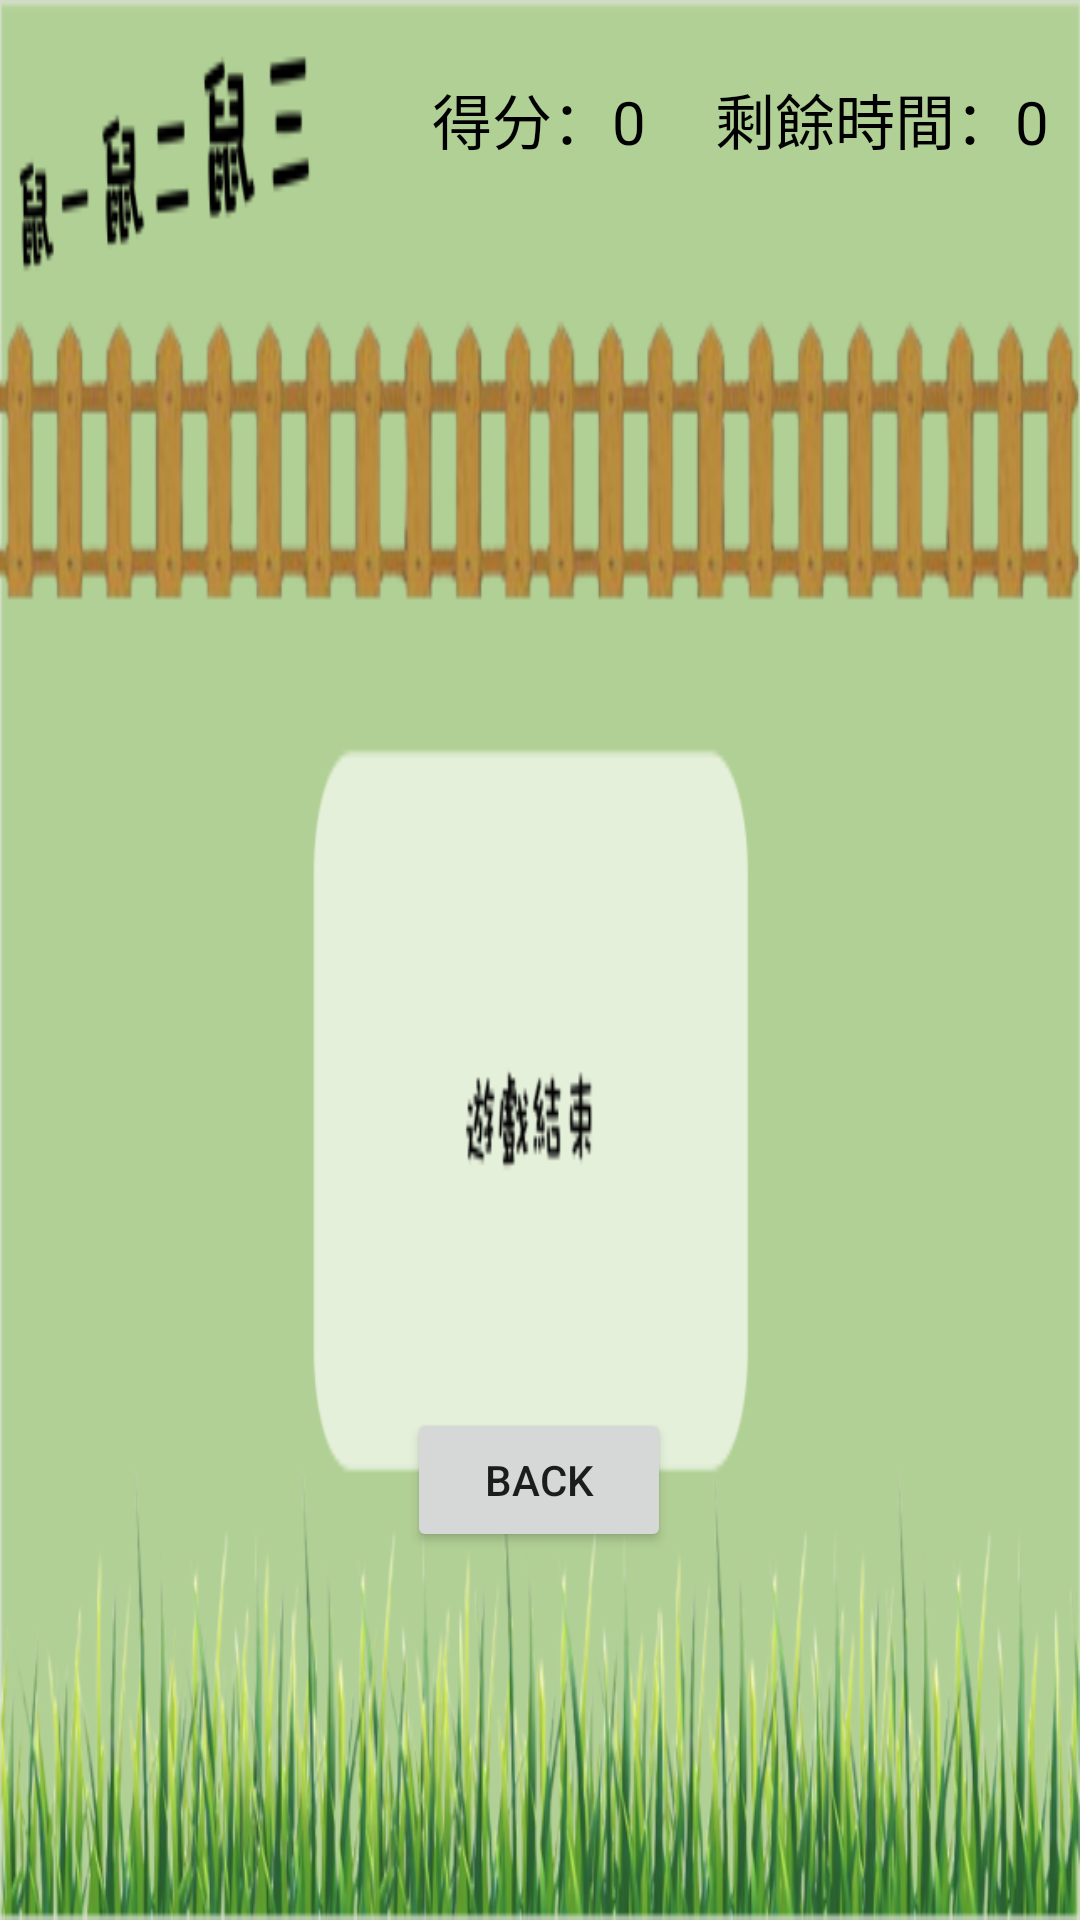

Android layout source for this screen:
<!-- AndroidManifest.xml: application theme Theme.Demo_01 -->
<!-- res/layout/activity_game_end.xml -->
<?xml version="1.0" encoding="utf-8"?>
<androidx.constraintlayout.widget.ConstraintLayout xmlns:android="http://schemas.android.com/apk/res/android"
    xmlns:app="http://schemas.android.com/apk/res-auto"
    xmlns:tools="http://schemas.android.com/tools"
    android:layout_width="match_parent"
    android:layout_height="match_parent"
    android:background="@drawable/end"
    tools:context=".GameEnd_Activity">

    <TextView
        android:id="@+id/txv"
        android:layout_width="wrap_content"
        android:layout_height="wrap_content"
        android:text="@string/time_end"
        android:textColor="@color/black"
        android:textSize="20sp"
        app:layout_constraintBottom_toBottomOf="parent"
        app:layout_constraintEnd_toEndOf="parent"
        app:layout_constraintHorizontal_bias="0.959"
        app:layout_constraintStart_toStartOf="parent"
        app:layout_constraintTop_toTopOf="parent"
        app:layout_constraintVertical_bias="0.041" />

    <TextView
        android:id="@+id/txv2"
        android:layout_width="wrap_content"
        android:layout_height="wrap_content"
        android:text="@string/score"
        android:textColor="@color/black"
        android:textSize="20sp"
        app:layout_constraintBottom_toBottomOf="parent"
        app:layout_constraintEnd_toEndOf="parent"
        app:layout_constraintHorizontal_bias="0.499"
        app:layout_constraintStart_toStartOf="parent"
        app:layout_constraintTop_toTopOf="parent"
        app:layout_constraintVertical_bias="0.041" />

    <Button
        android:id="@+id/btn"
        android:layout_width="wrap_content"
        android:layout_height="wrap_content"
        android:text="@string/back"
        app:layout_constraintBottom_toBottomOf="parent"
        app:layout_constraintEnd_toEndOf="parent"
        app:layout_constraintHorizontal_bias="0.499"
        app:layout_constraintStart_toStartOf="parent"
        app:layout_constraintTop_toTopOf="parent"
        app:layout_constraintVertical_bias="0.793" />

</androidx.constraintlayout.widget.ConstraintLayout>
<!-- resources referenced by this layout -->
<resources>
  <!-- drawable end: png bitmap (drawable, 119051 bytes) -->
  <string name="back">Back</string>
  <string name="score">得分：0</string>
  <string name="time_end">剩餘時間：0</string>
  <style name="Theme.Demo_01" parent="Theme.MaterialComponents.DayNight.NoActionBar">
          
          <item name="colorPrimary">@color/purple_500</item>
          <item name="colorPrimaryVariant">@color/purple_700</item>
          <item name="colorOnPrimary">@color/white</item>
          
          <item name="colorSecondary">@color/teal_200</item>
          <item name="colorSecondaryVariant">@color/teal_700</item>
          <item name="colorOnSecondary">@color/black</item>
          
          <item name="android:statusBarColor" tools:targetApi="l">?attr/colorPrimaryVariant</item>
          
          <item name="android:windowFullscreen">true</item>
      </style>
  <!-- not gathered from this repository: default colours our renderer supplied (Android Studio template values) -->
  <color name="purple_500">#FF6200EE</color>
  <color name="purple_700">#FF3700B3</color>
  <color name="teal_200">#FF03DAC5</color>
  <color name="teal_700">#FF018786</color>
  <color name="black">#FF000000</color>
  <color name="white">#FFFFFFFF</color>
</resources>
